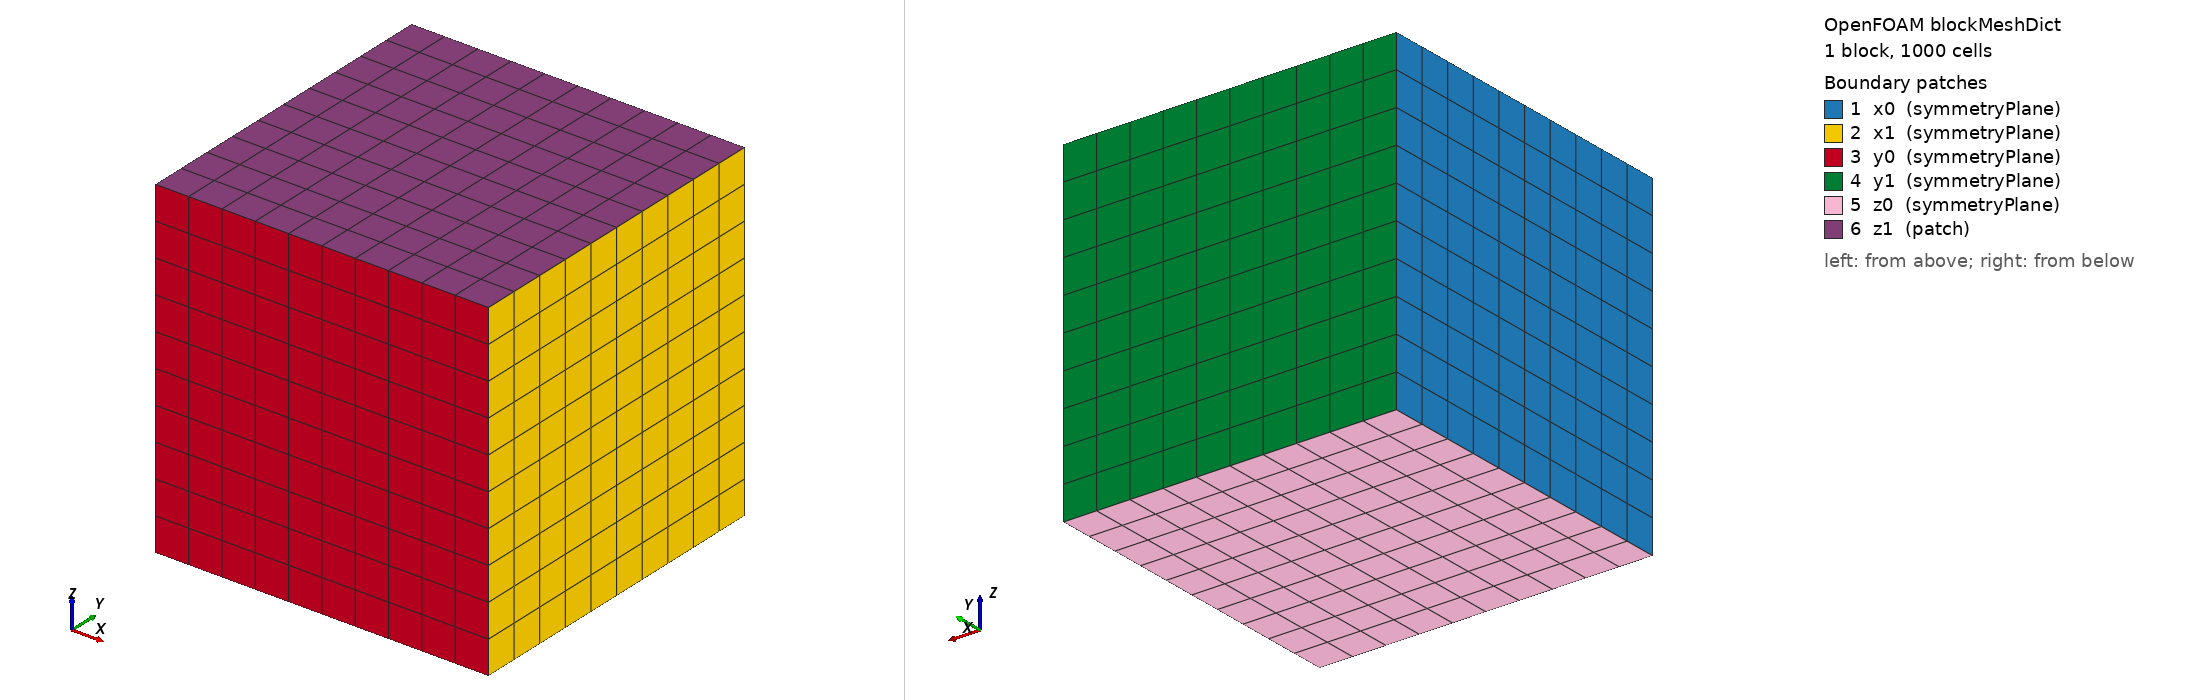

OpenFOAM case: the mesh blockMesh builds from blockMeshDict, 1 block(s), 1000 cells. Boundary patches (legend numbers): 1 x0 (symmetryPlane), 2 x1 (symmetryPlane), 3 y0 (symmetryPlane), 4 y1 (symmetryPlane), 5 z0 (symmetryPlane), 6 z1 (patch). Left view from above one corner, right view from below the opposite corner. Boundary conditions: 2 field file(s) under 0/; 6 of 6 drawn patches have an entry in a shipped field file.

=== system/blockMeshDict ===
FoamFile{version 2.0; format ascii; class dictionary; object blockMeshDict;}
scale 1;
vertices ((0 0 0)(0.01 0 0)(0.01 0.01 0)(0 0.01 0)(0 0 0.01)(0.01 0 0.01)(0.01 0.01 0.01)(0 0.01 0.01));
blocks (hex (0 1 2 3 4 5 6 7) (10 10 10) simpleGrading (1 1 1));
edges ();
boundary (
 x0 {type symmetryPlane;faces ((0 4 7 3));}
 x1 {type symmetryPlane;faces ((1 2 6 5));}
 y0 {type symmetryPlane;faces ((0 1 5 4));}
 y1 {type symmetryPlane;faces ((3 7 6 2));}
 z0 {type symmetryPlane;faces ((0 3 2 1));}
 z1 {type patch;faces ((4 5 6 7));}
);

=== 0/D ===
FoamFile{version 2.0; format ascii; class volVectorField; object D;}
dimensions [0 1 0 0 0 0 0];
internalField uniform (0 0 0);
boundaryField{x0{type symmetryPlane;}x1{type symmetryPlane;}y0{type symmetryPlane;}y1{type symmetryPlane;}z0{type symmetryPlane;}z1{type tractionDisplacement;traction uniform (0 0 0);pressure uniform 0;value uniform (0 0 0);}}

=== 0/T ===
FoamFile{version 2.0; format ascii; class volScalarField; object T;}
dimensions [0 0 0 1 0 0 0];
internalField uniform 100;
boundaryField{x0{type symmetryPlane;}x1{type symmetryPlane;}y0{type symmetryPlane;}y1{type symmetryPlane;}z0{type symmetryPlane;}z1{type zeroGradient;}}
